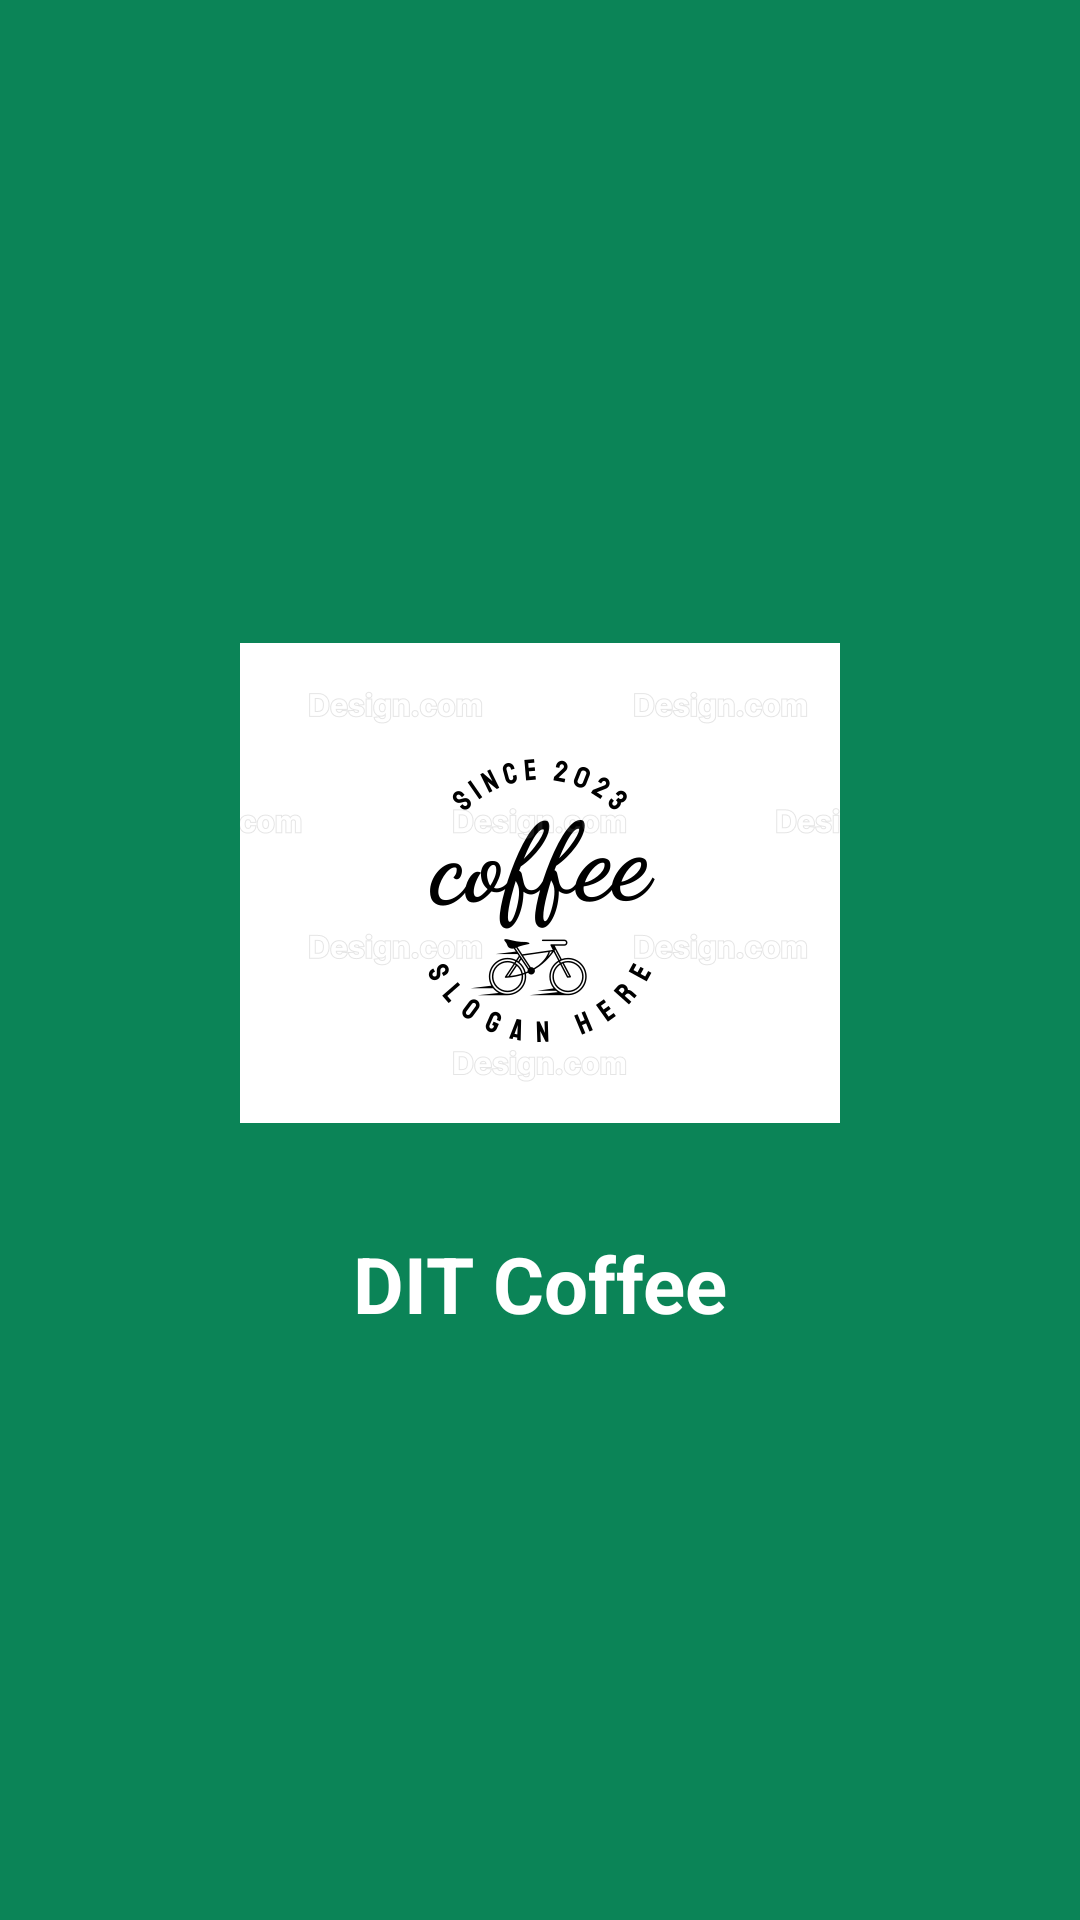

Android layout source for this screen:
<!-- AndroidManifest.xml: application theme Theme.CoffeeDeliveryApp -->
<!-- res/layout/activity_splash.xml -->
<?xml version="1.0" encoding="utf-8"?>
<LinearLayout xmlns:android="http://schemas.android.com/apk/res/android"
    android:layout_width="match_parent"
    android:layout_height="match_parent"
    android:orientation="vertical"
    android:gravity="center"
    android:background="#0B8457">

    <ImageView
        android:layout_width="200dp"
        android:layout_height="200dp"
        android:src="@drawable/logo"
        android:contentDescription="App Logo" />

    <TextView
        android:layout_width="wrap_content"
        android:layout_height="wrap_content"
        android:text="DIT Coffee"
        android:textSize="26sp"
        android:textStyle="bold"
        android:textColor="#FFFFFF"
        android:layout_marginTop="16dp" />
</LinearLayout>
<!-- resources referenced by this layout -->
<resources>
  <!-- drawable logo: png bitmap (drawable, 36563 bytes) -->
  <style name="Theme.CoffeeDeliveryApp" parent="Base.Theme.CoffeeDeliveryApp" />
  <style name="Base.Theme.CoffeeDeliveryApp" parent="Theme.Material3.DayNight.NoActionBar">
          
          
      </style>
</resources>
